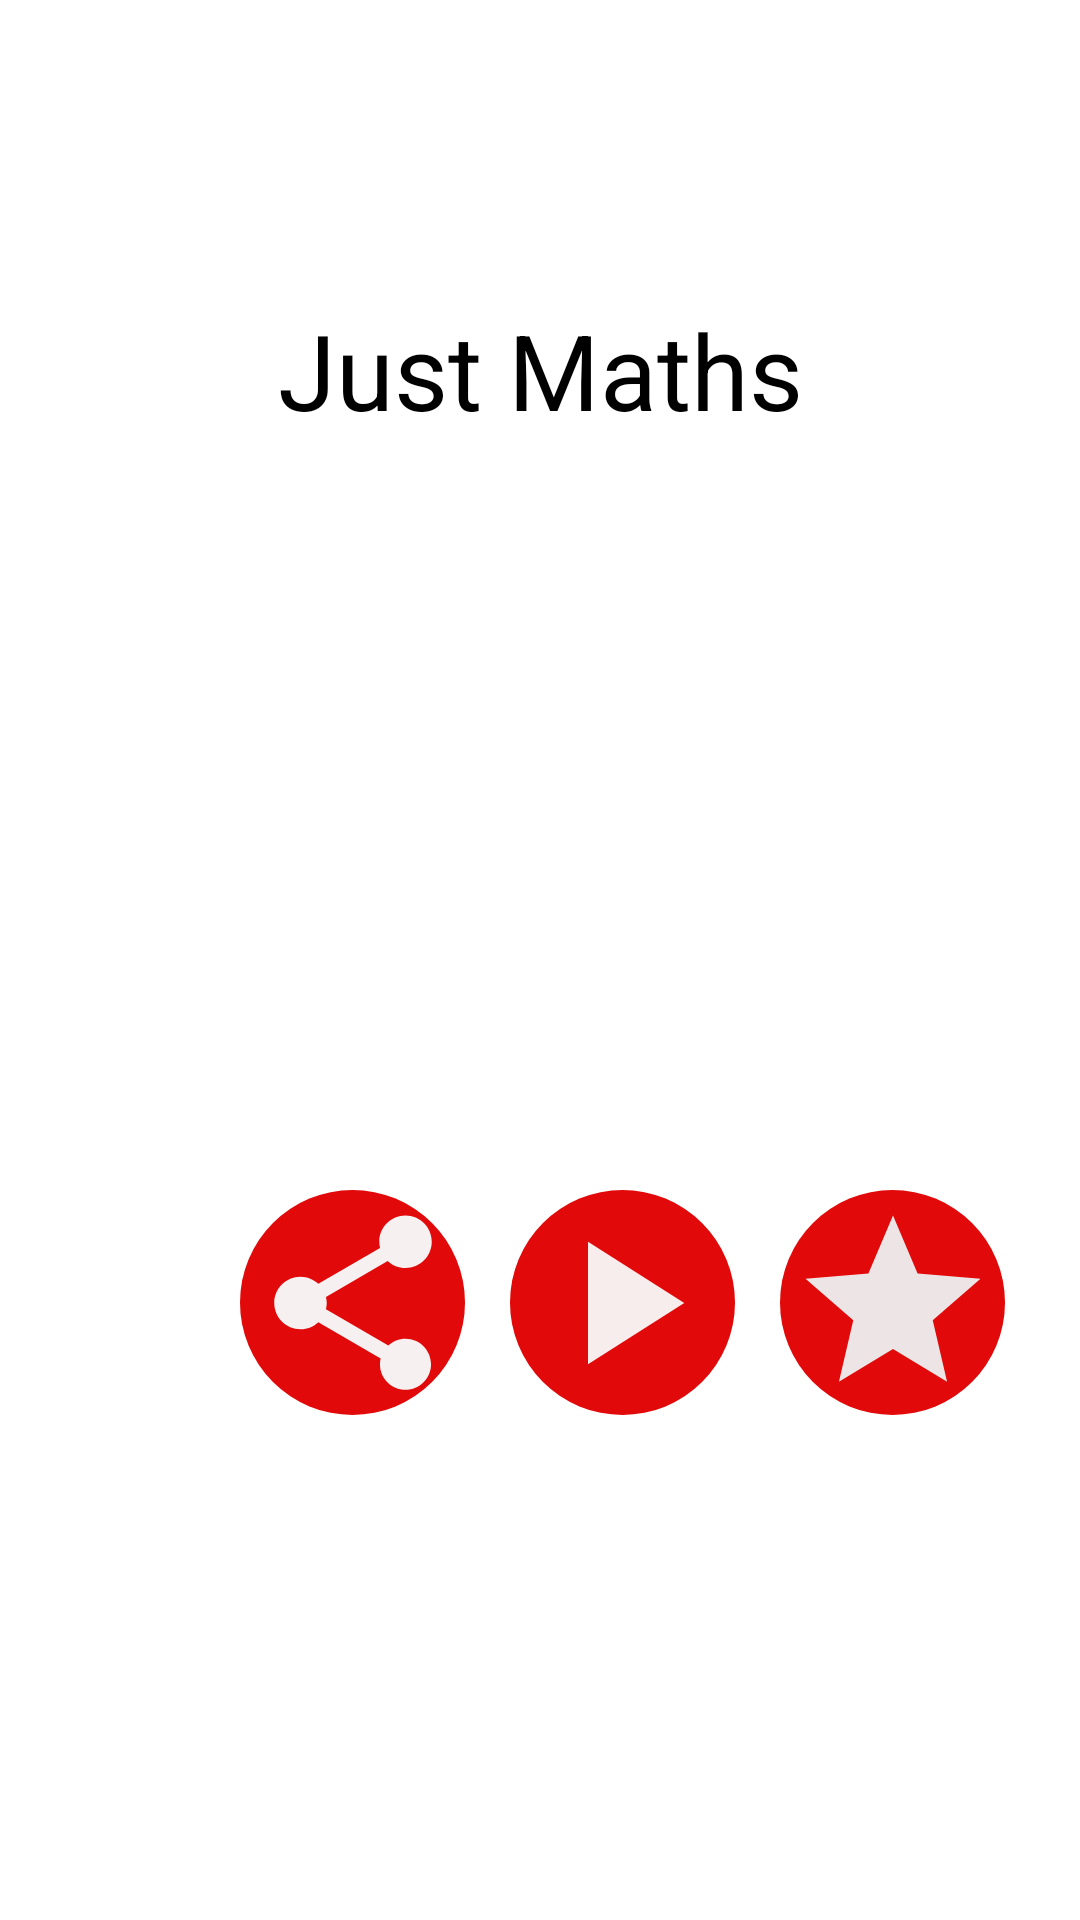

Reconstruct the res/layout file that produces this screen, plus the resources it refers to.
<!-- AndroidManifest.xml: application theme Theme.JustMathApp -->
<!-- res/layout/activity_main.xml -->
<?xml version="1.0" encoding="utf-8"?>
<androidx.constraintlayout.widget.ConstraintLayout xmlns:android="http://schemas.android.com/apk/res/android"
    xmlns:app="http://schemas.android.com/apk/res-auto"
    xmlns:tools="http://schemas.android.com/tools"
    android:layout_width="match_parent"
    android:layout_height="match_parent"
    tools:context=".MainActivity">

    <TextView
        android:id="@+id/just"
        android:layout_width="wrap_content"
        android:layout_height="wrap_content"
        android:text="@string/just_maths"
        android:textSize="35sp"
        android:textStyle="normal"
        android:textColor="@color/black"
        android:layout_marginTop="100dp"
        app:layout_constraintTop_toTopOf="parent"
        app:layout_constraintEnd_toEndOf="parent"
        app:layout_constraintStart_toStartOf="parent" />
    <androidx.appcompat.widget.AppCompatImageButton
        android:id="@+id/share"
        android:layout_width="75dp"
        android:layout_height="75dp"
        android:src="@drawable/ic_baseline_share_24"
        android:background="@drawable/circle"
        app:layout_constraintTop_toBottomOf="@id/just"
        app:layout_constraintStart_toStartOf="parent"
        android:layout_marginStart="80dp"
        android:layout_marginTop="250dp"/>
    <androidx.appcompat.widget.AppCompatImageButton
        android:id="@+id/play"
        android:layout_width="75dp"
        android:layout_height="75dp"
        android:src="@drawable/ic_baseline_play_arrow_24"
        android:background="@drawable/circle"
        app:layout_constraintStart_toEndOf="@id/share"
        app:layout_constraintTop_toTopOf="@id/share"
        android:layout_marginStart="15dp"/>
    <androidx.appcompat.widget.AppCompatImageButton
        android:id="@+id/rating"
        android:layout_width="75dp"
        android:layout_height="75dp"
        android:src="@drawable/ic_baseline_star_24"
        android:background="@drawable/circle"
        app:layout_constraintTop_toTopOf="@id/play"
        app:layout_constraintStart_toEndOf="@id/play"
        android:layout_marginStart="15dp"/>

</androidx.constraintlayout.widget.ConstraintLayout>
<!-- resources referenced by this layout -->
<resources>
  <!-- drawable circle (drawable) -->
  <?xml version="1.0" encoding="utf-8"?>
  <shape xmlns:android="http://schemas.android.com/apk/res/android"
      android:shape="oval">
      <solid android:color="#E10909" />
  
  </shape>
  <!-- drawable ic_baseline_play_arrow_24 (drawable) -->
  <vector android:height="70dp" android:tint="#F8EDED"
      android:viewportHeight="24" android:viewportWidth="24"
      android:width="70dp" xmlns:android="http://schemas.android.com/apk/res/android">
      <path android:fillColor="@android:color/white" android:pathData="M8,5v14l11,-7z"/>
  </vector>
  <!-- drawable ic_baseline_share_24 (drawable) -->
  <vector android:height="70dp" android:tint="#F6F0F0"
      android:viewportHeight="24" android:viewportWidth="24"
      android:width="70dp" xmlns:android="http://schemas.android.com/apk/res/android">
      <path android:fillColor="@android:color/white" android:pathData="M18,16.08c-0.76,0 -1.44,0.3 -1.96,0.77L8.91,12.7c0.05,-0.23 0.09,-0.46 0.09,-0.7s-0.04,-0.47 -0.09,-0.7l7.05,-4.11c0.54,0.5 1.25,0.81 2.04,0.81 1.66,0 3,-1.34 3,-3s-1.34,-3 -3,-3 -3,1.34 -3,3c0,0.24 0.04,0.47 0.09,0.7L8.04,9.81C7.5,9.31 6.79,9 6,9c-1.66,0 -3,1.34 -3,3s1.34,3 3,3c0.79,0 1.5,-0.31 2.04,-0.81l7.12,4.16c-0.05,0.21 -0.08,0.43 -0.08,0.65 0,1.61 1.31,2.92 2.92,2.92 1.61,0 2.92,-1.31 2.92,-2.92s-1.31,-2.92 -2.92,-2.92z"/>
  </vector>
  <!-- drawable ic_baseline_star_24 (drawable) -->
  <vector android:height="70dp" android:tint="#EDE5E5"
      android:viewportHeight="24" android:viewportWidth="24"
      android:width="70dp" xmlns:android="http://schemas.android.com/apk/res/android">
      <path android:fillColor="@android:color/white" android:pathData="M12,17.27L18.18,21l-1.64,-7.03L22,9.24l-7.19,-0.61L12,2 9.19,8.63 2,9.24l5.46,4.73L5.82,21z"/>
  </vector>
  <string name="just_maths">Just Maths</string>
  <style name="Theme.JustMathApp" parent="Theme.MaterialComponents.DayNight.DarkActionBar">
          
          <item name="colorPrimary">@color/purple_500</item>
          <item name="colorPrimaryVariant">@color/purple_700</item>
          <item name="colorOnPrimary">@color/white</item>
          
          <item name="colorSecondary">@color/teal_200</item>
          <item name="colorSecondaryVariant">@color/teal_700</item>
          <item name="colorOnSecondary">@color/black</item>
          
          <item name="android:statusBarColor" tools:targetApi="l">?attr/colorPrimaryVariant</item>
          
      </style>
  <!-- not gathered from this repository: default colours our renderer supplied (Android Studio template values) -->
  <color name="purple_500">#FF6200EE</color>
  <color name="purple_700">#FF3700B3</color>
  <color name="teal_200">#FF03DAC5</color>
  <color name="teal_700">#FF018786</color>
  <color name="black">#FF000000</color>
  <color name="white">#FFFFFFFF</color>
</resources>
